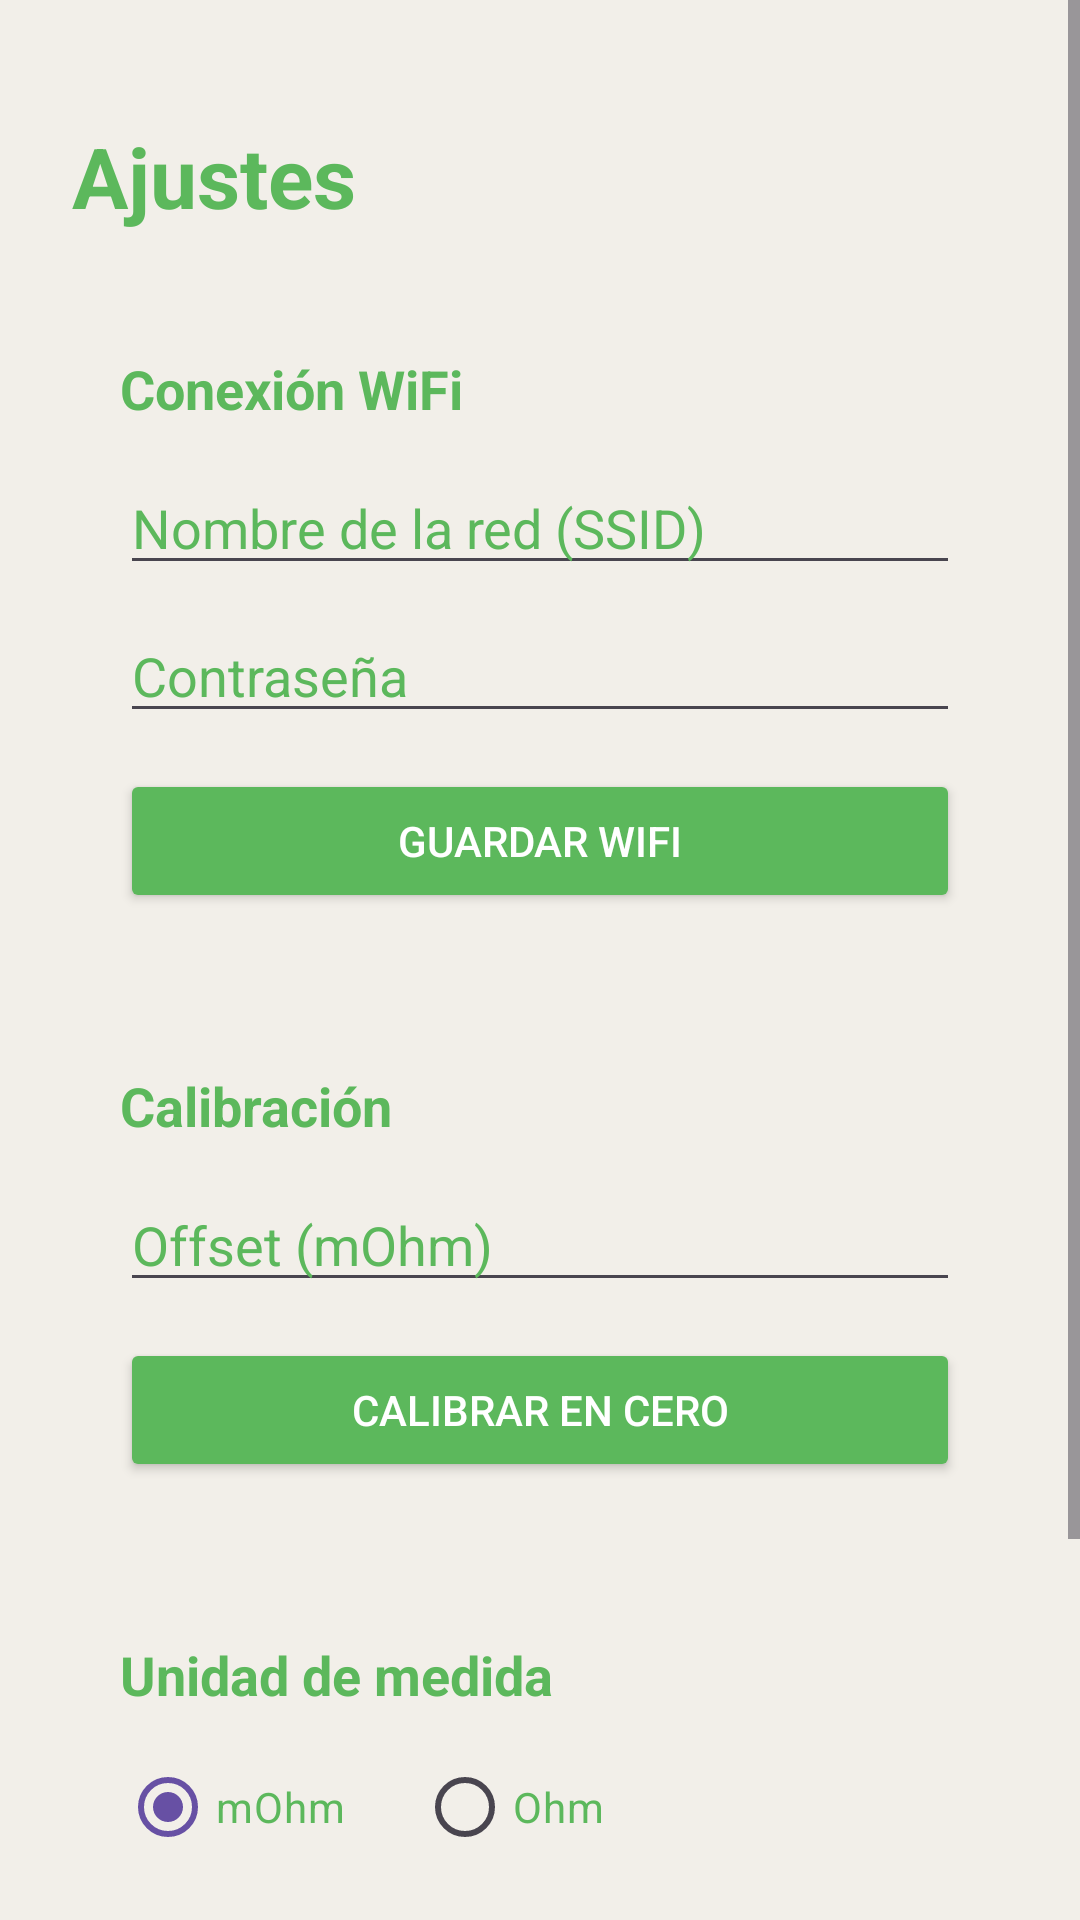

The Android layout XML behind this screen, and the referenced resources:
<!-- AndroidManifest.xml: application theme Theme.KelvinOhmmeter -->
<!-- res/layout/activity_settings.xml -->
<?xml version="1.0" encoding="utf-8"?>
<ScrollView
        xmlns:android="http://schemas.android.com/apk/res/android"
        xmlns:app="http://schemas.android.com/apk/res-auto"
        android:id="@+id/main"
        android:layout_width="match_parent"
        android:layout_height="match_parent"
        android:background="@color/fondo_crema"
        android:fillViewport="true">

    <LinearLayout
            android:layout_width="match_parent"
            android:layout_height="wrap_content"
            android:orientation="vertical"
            android:padding="24dp">

        <TextView
                android:id="@+id/settingsTitle"
                android:layout_width="wrap_content"
                android:layout_height="wrap_content"
                android:text="@string/ajustes_titulo"
                android:textSize="28sp"
                android:textColor="@color/verde_kelvin"
                android:textStyle="bold"
                android:layout_marginTop="16dp"
                android:layout_marginBottom="24dp" />

        
        <LinearLayout
                android:layout_width="match_parent"
                android:layout_height="wrap_content"
                android:orientation="vertical"
                android:background="@drawable/card_border"
                android:padding="16dp"
                android:layout_marginBottom="20dp">

            <TextView
                    android:layout_width="wrap_content"
                    android:layout_height="wrap_content"
                    android:text="@string/seccion_wifi"
                    android:textSize="18sp"
                    android:textStyle="bold"
                    android:textColor="@color/verde_kelvin"
                    android:layout_marginBottom="12dp" />

            <EditText
                    android:id="@+id/ssidInput"
                    android:layout_width="match_parent"
                    android:layout_height="wrap_content"
                    android:hint="@string/hint_ssid"
                    android:inputType="text"
                    android:textColor="@color/verde_kelvin"
                    android:textColorHint="@color/verde_kelvin" />

            <EditText
                    android:id="@+id/passwordInput"
                    android:layout_width="match_parent"
                    android:layout_height="wrap_content"
                    android:hint="@string/hint_password"
                    android:inputType="textPassword"
                    android:textColor="@color/verde_kelvin"
                    android:textColorHint="@color/verde_kelvin"
                    android:layout_marginTop="8dp" />

            <Button
                    android:id="@+id/saveWifiButton"
                    android:layout_width="match_parent"
                    android:layout_height="wrap_content"
                    android:text="@string/guardar_wifi"
                    android:backgroundTint="@color/verde_kelvin"
                    android:textColor="@color/blanco"
                    android:layout_marginTop="12dp" />

        </LinearLayout>

        
        <LinearLayout
                android:layout_width="match_parent"
                android:layout_height="wrap_content"
                android:orientation="vertical"
                android:background="@drawable/card_border"
                android:padding="16dp"
                android:layout_marginBottom="20dp">

            <TextView
                    android:layout_width="wrap_content"
                    android:layout_height="wrap_content"
                    android:text="@string/seccion_calibracion"
                    android:textSize="18sp"
                    android:textStyle="bold"
                    android:textColor="@color/verde_kelvin"
                    android:layout_marginBottom="12dp" />

            <EditText
                    android:id="@+id/offsetInput"
                    android:layout_width="match_parent"
                    android:layout_height="wrap_content"
                    android:hint="@string/hint_offset"
                    android:inputType="numberDecimal|numberSigned"
                    android:textColor="@color/verde_kelvin"
                    android:textColorHint="@color/verde_kelvin" />

            <Button
                    android:id="@+id/calibrateZeroButton"
                    android:layout_width="match_parent"
                    android:layout_height="wrap_content"
                    android:text="@string/calibrar_cero"
                    android:backgroundTint="@color/verde_kelvin"
                    android:textColor="@color/blanco"
                    android:layout_marginTop="12dp" />

        </LinearLayout>

        
        <LinearLayout
                android:layout_width="match_parent"
                android:layout_height="wrap_content"
                android:orientation="vertical"
                android:background="@drawable/card_border"
                android:padding="16dp"
                android:layout_marginBottom="24dp">

            <TextView
                    android:layout_width="wrap_content"
                    android:layout_height="wrap_content"
                    android:text="@string/seccion_unidades"
                    android:textSize="18sp"
                    android:textStyle="bold"
                    android:textColor="@color/verde_kelvin"
                    android:layout_marginBottom="8dp" />

            <RadioGroup
                    android:id="@+id/unitsRadioGroup"
                    android:layout_width="wrap_content"
                    android:layout_height="wrap_content"
                    android:orientation="horizontal">

                <RadioButton
                        android:id="@+id/radioMohm"
                        android:layout_width="wrap_content"
                        android:layout_height="wrap_content"
                        android:text="@string/unidad_mohm_opcion"
                        android:textColor="@color/verde_kelvin"
                        android:checked="true"
                        android:layout_marginEnd="24dp" />

                <RadioButton
                        android:id="@+id/radioOhm"
                        android:layout_width="wrap_content"
                        android:layout_height="wrap_content"
                        android:text="@string/unidad_ohm_opcion"
                        android:textColor="@color/verde_kelvin" />

            </RadioGroup>

        </LinearLayout>

        <Button
                android:id="@+id/saveSettingsButton"
                android:layout_width="match_parent"
                android:layout_height="wrap_content"
                android:text="@string/guardar_ajustes"
                android:backgroundTint="@color/verde_kelvin"
                android:textColor="@color/blanco"
                android:layout_marginBottom="12dp" />

        <Button
                android:id="@+id/backButton"
                android:layout_width="match_parent"
                android:layout_height="wrap_content"
                android:text="@string/volver" />

    </LinearLayout>

</ScrollView>
<!-- resources referenced by this layout -->
<resources>
  <color name="blanco">#FFFFFFFF</color>
  <color name="fondo_crema">#F2EFE9</color>
  <color name="verde_kelvin">#5CB85C</color>
  <string name="ajustes_titulo">Ajustes</string>
  <string name="calibrar_cero">Calibrar en cero</string>
  <string name="guardar_ajustes">Guardar ajustes</string>
  <string name="guardar_wifi">Guardar WiFi</string>
  <string name="hint_offset">Offset (mOhm)</string>
  <string name="hint_password">Contraseña</string>
  <string name="hint_ssid">Nombre de la red (SSID)</string>
  <string name="seccion_calibracion">Calibración</string>
  <string name="seccion_unidades">Unidad de medida</string>
  <string name="seccion_wifi">Conexión WiFi</string>
  <string name="unidad_mohm_opcion">mOhm</string>
  <string name="unidad_ohm_opcion">Ohm</string>
  <string name="volver">Volver</string>
  <style name="Theme.KelvinOhmmeter" parent="Base.Theme.KelvinOhmmeter" />
  <style name="Base.Theme.KelvinOhmmeter" parent="Theme.Material3.DayNight.NoActionBar">
          
          
      </style>
</resources>
